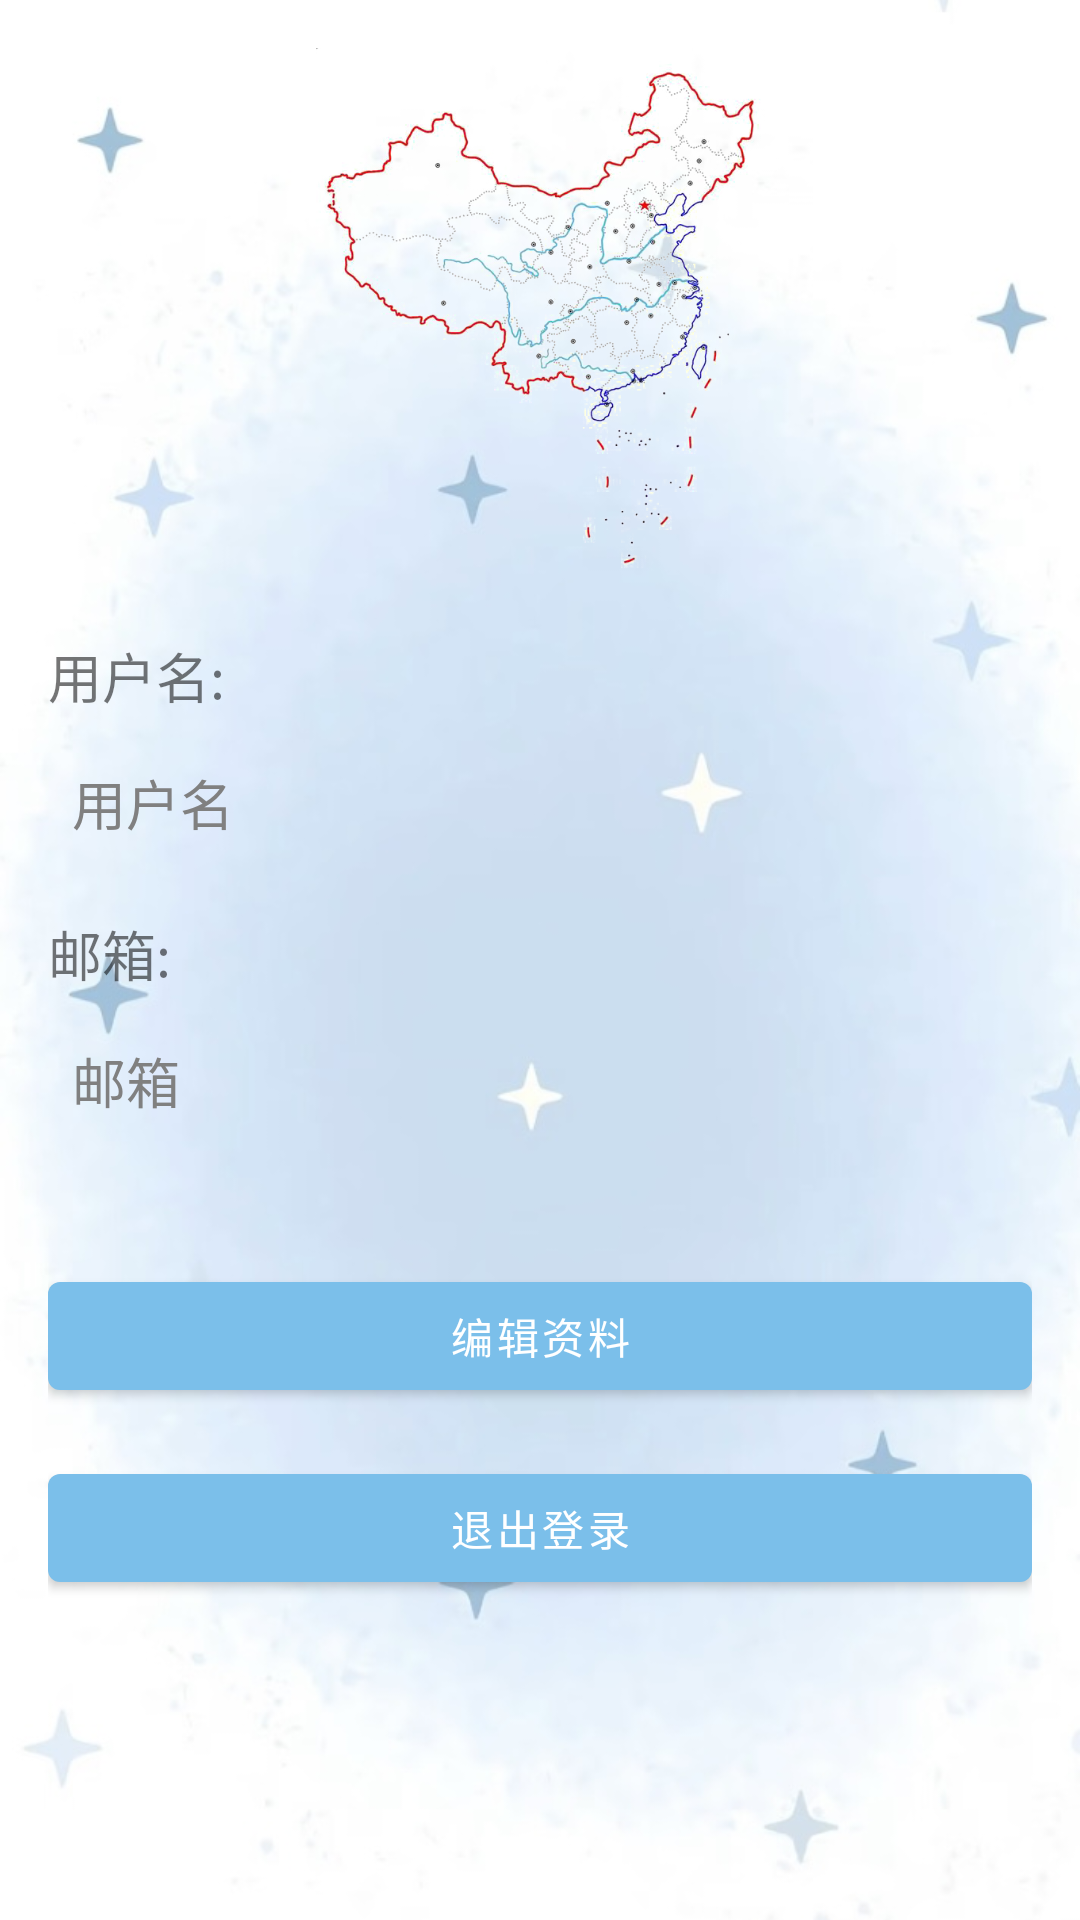

This screen was rendered from an Android layout file. Write that file and the resources it references.
<!-- AndroidManifest.xml: application theme AppTheme -->
<!-- res/layout/fragment_profile.xml -->
<?xml version="1.0" encoding="utf-8"?>
<LinearLayout xmlns:android="http://schemas.android.com/apk/res/android"
    android:layout_width="match_parent"
    android:layout_height="match_parent"
    android:orientation="vertical"
    android:padding="16dp"
    android:layout_marginTop="48dp"
    android:background="@drawable/background_main">

    

    
    <ImageView
        android:id="@+id/iv_profile_image"
        android:layout_width="162dp"
        android:layout_height="180dp"
        android:layout_gravity="center_horizontal"
        android:layout_marginBottom="16dp"
        android:src="@drawable/profile_image" />

    <TextView
        android:layout_width="wrap_content"
        android:layout_height="wrap_content"
        android:text="用户名:"
        android:textSize="18sp"
        android:layout_marginBottom="8dp"/>

    
    <TextView
        android:id="@+id/tv_username"
        android:layout_width="match_parent"
        android:layout_height="wrap_content"
        android:textSize="18sp"
        android:layout_marginBottom="16dp"
        android:padding="8dp"
        android:textColor="#000000"
        android:textColorHint="#808080"
        android:hint="用户名" />

    
    <TextView
        android:layout_width="wrap_content"
        android:layout_height="wrap_content"
        android:text="邮箱:"
        android:textSize="18sp"
        android:layout_marginBottom="8dp"/>

    
    <TextView
        android:id="@+id/tv_email"
        android:layout_width="match_parent"
        android:layout_height="wrap_content"
        android:textSize="18sp"
        android:layout_marginBottom="24dp"
        android:padding="8dp"
        android:textColor="#000000"
        android:textColorHint="#808080"
        android:hint="邮箱" />

    
    <Button
        android:id="@+id/btn_edit_profile"
        android:layout_width="match_parent"
        android:layout_height="wrap_content"
        android:text="编辑资料"
        android:textColor="#FFFFFF"
        android:layout_marginTop="16dp" />

    
    <Button
        android:id="@+id/btn_logout"
        android:layout_width="match_parent"
        android:layout_height="wrap_content"
        android:text="退出登录"
        android:textColor="#FFFFFF"
        android:layout_marginTop="16dp"
        android:layout_marginBottom="24dp" />
</LinearLayout>
<!-- resources referenced by this layout -->
<resources>
  <!-- drawable background_main: png bitmap (drawable, 61930 bytes) -->
  <!-- drawable profile_image: png bitmap (drawable, 274700 bytes) -->
  <style name="AppTheme" parent="Theme.MaterialComponents.Light.NoActionBar">
          <item name="colorPrimary">@color/colorPrimary</item>
          <item name="colorPrimaryDark">@color/colorPrimaryDark</item>
          <item name="colorAccent">@color/colorAccent</item>
          
          <item name="windowActionBar">false</item>
          <item name="windowNoTitle">true</item>
      </style>
  <color name="colorPrimary">#7bbfea</color>
  <color name="colorPrimaryDark">#33a3dc</color>
  <color name="colorAccent">#abc88b</color>
</resources>
